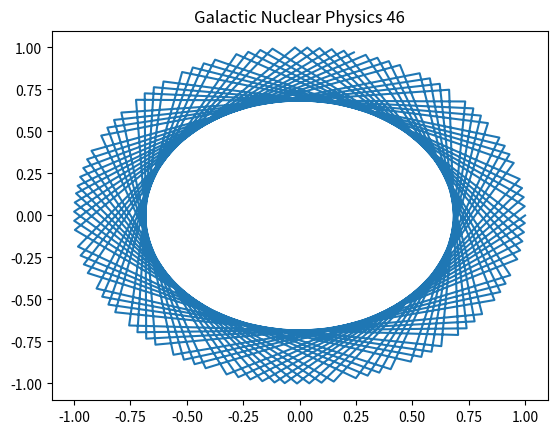

Generate this figure with matplotlib:
%matplotlib inline
import numpy as np
import matplotlib.pyplot as plt
# Physics simulation 46
t = np.linspace(0, 10, 100)
plt.plot(np.cos(t*46), np.sin(t*46))
plt.title('Galactic Nuclear Physics 46')
